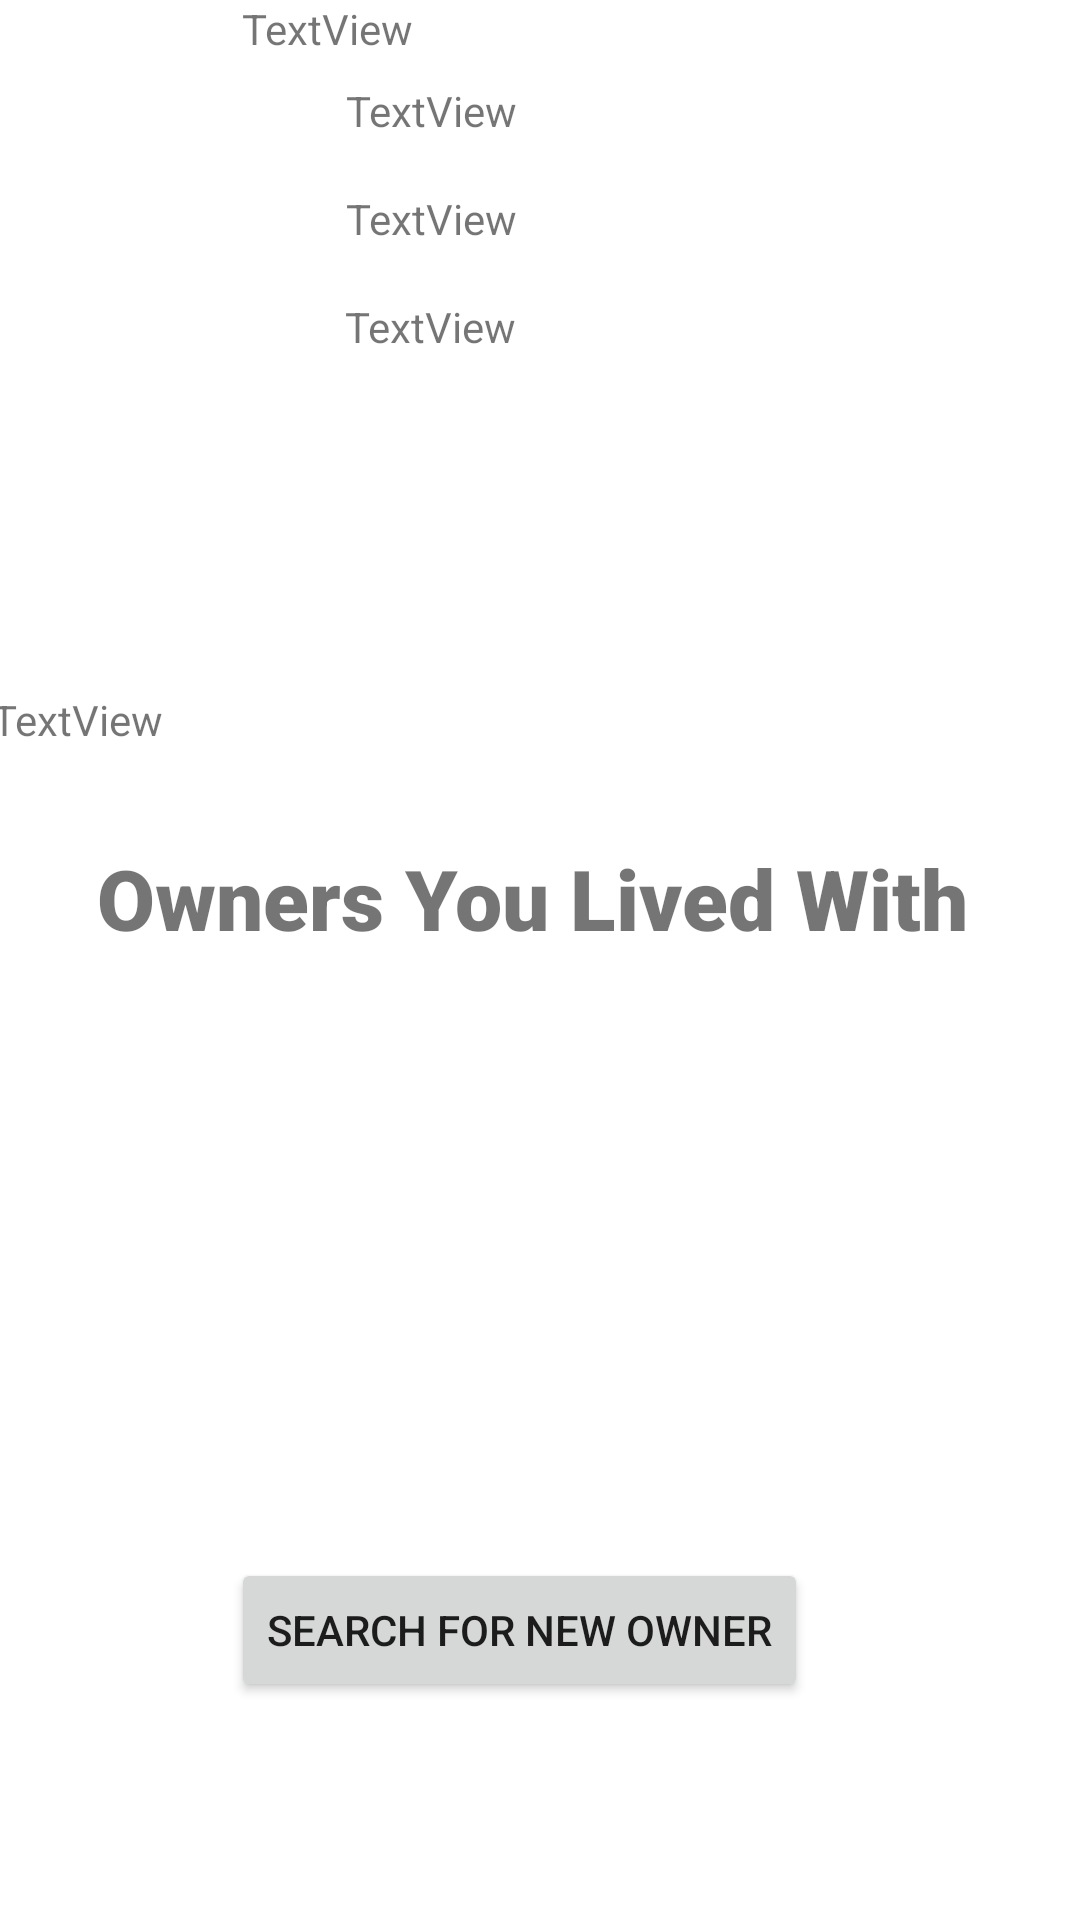

Android layout source for this screen:
<!-- AndroidManifest.xml: application theme Theme.Fragmentsrecycler -->
<!-- res/layout/renterinfopage.xml -->
<?xml version="1.0" encoding="utf-8"?>
<androidx.constraintlayout.widget.ConstraintLayout xmlns:android="http://schemas.android.com/apk/res/android"
    xmlns:app="http://schemas.android.com/apk/res-auto"
    xmlns:tools="http://schemas.android.com/tools"
    android:layout_width="match_parent"
    android:layout_height="match_parent">

    <ImageView
        android:id="@+id/renterimage"
        android:layout_width="111dp"
        android:layout_height="106dp"
        android:layout_marginTop="32dp"
        app:layout_constraintBottom_toTopOf="@+id/textView12"
        app:layout_constraintEnd_toEndOf="parent"
        app:layout_constraintHorizontal_bias="0.083"
        app:layout_constraintStart_toStartOf="parent"
        app:layout_constraintTop_toTopOf="parent"
        app:layout_constraintVertical_bias="0.237"
        app:srcCompat="@drawable/icon" />

    <TextView
        android:id="@+id/rentername"
        android:layout_width="207dp"
        android:layout_height="29dp"
        android:text="TextView"
        app:layout_constraintBottom_toBottomOf="parent"
        app:layout_constraintEnd_toEndOf="parent"
        app:layout_constraintHorizontal_bias="0.754"
        app:layout_constraintStart_toStartOf="parent"
        app:layout_constraintTop_toTopOf="parent"
        app:layout_constraintVertical_bias="0.045" />

    <TextView
        android:id="@+id/rentercontact"
        android:layout_width="207dp"
        android:layout_height="26dp"
        android:text="TextView"
        app:layout_constraintBottom_toBottomOf="parent"
        app:layout_constraintEnd_toEndOf="parent"
        app:layout_constraintHorizontal_bias="0.754"
        app:layout_constraintStart_toStartOf="parent"
        app:layout_constraintTop_toTopOf="parent"
        app:layout_constraintVertical_bias="0.103" />

    <TextView
        android:id="@+id/renteremail"
        android:layout_width="210dp"
        android:layout_height="26dp"
        android:text="TextView"
        app:layout_constraintBottom_toBottomOf="parent"
        app:layout_constraintEnd_toEndOf="parent"
        app:layout_constraintHorizontal_bias="0.766"
        app:layout_constraintStart_toStartOf="parent"
        app:layout_constraintTop_toBottomOf="@+id/rentercontact"
        app:layout_constraintVertical_bias="0.019" />

    <TextView
        android:id="@+id/renteraddress"
        android:layout_width="269dp"
        android:layout_height="91dp"
        android:text="TextView"
        app:layout_constraintEnd_toEndOf="parent"
        app:layout_constraintHorizontal_bias="0.887"
        app:layout_constraintStart_toStartOf="parent"
        tools:layout_editor_absoluteY="213dp" />

    <TextView
        android:id="@+id/rentermutliaddress"
        android:layout_width="88dp"
        android:layout_height="24dp"
        android:text="TextView"
        app:layout_constraintBottom_toBottomOf="parent"
        app:layout_constraintEnd_toStartOf="@+id/renteraddress"
        app:layout_constraintHorizontal_bias="0.421"
        app:layout_constraintStart_toStartOf="parent"
        app:layout_constraintTop_toBottomOf="@+id/renterimage"
        app:layout_constraintVertical_bias="0.193" />

    <TextView
        android:id="@+id/owner_lived"
        android:layout_width="331dp"
        android:layout_height="61dp"
        android:fontFamily="sans-serif-black"
        android:text="@string/lived"
        android:textAlignment="center"
        android:textSize="28sp"
        app:layout_constraintBottom_toBottomOf="parent"
        app:layout_constraintEnd_toEndOf="parent"
        app:layout_constraintHorizontal_bias="0.412"
        app:layout_constraintStart_toStartOf="parent"
        app:layout_constraintTop_toTopOf="parent"
        app:layout_constraintVertical_bias="0.485" />

    <Button
        android:id="@+id/search_new_address"
        android:layout_width="wrap_content"
        android:layout_height="wrap_content"
        android:text="Search For New Owner"
        app:layout_constraintBottom_toBottomOf="parent"
        app:layout_constraintEnd_toEndOf="parent"
        app:layout_constraintHorizontal_bias="0.46"
        app:layout_constraintStart_toStartOf="parent"
        app:layout_constraintTop_toTopOf="parent"
        app:layout_constraintVertical_bias="0.877" />


</androidx.constraintlayout.widget.ConstraintLayout>
<!-- resources referenced by this layout -->
<resources>
  <string name="lived">Owners You Lived With</string>
  <style name="Theme.Fragmentsrecycler" parent="Theme.MaterialComponents.DayNight.DarkActionBar">
          
          <item name="colorPrimary">@color/purple_500</item>
          <item name="colorPrimaryVariant">@color/purple_700</item>
          <item name="colorOnPrimary">@color/white</item>
          
          <item name="colorSecondary">@color/teal_200</item>
          <item name="colorSecondaryVariant">@color/teal_700</item>
          <item name="colorOnSecondary">@color/black</item>
          
          <item name="android:statusBarColor" tools:targetApi="l">?attr/colorPrimaryVariant</item>
          
      </style>
  <!-- not gathered from this repository: default colours our renderer supplied (Android Studio template values) -->
  <color name="purple_500">#FF6200EE</color>
  <color name="purple_700">#FF3700B3</color>
  <color name="teal_200">#FF03DAC5</color>
  <color name="teal_700">#FF018786</color>
  <color name="black">#FF000000</color>
  <color name="white">#FFFFFFFF</color>
</resources>
